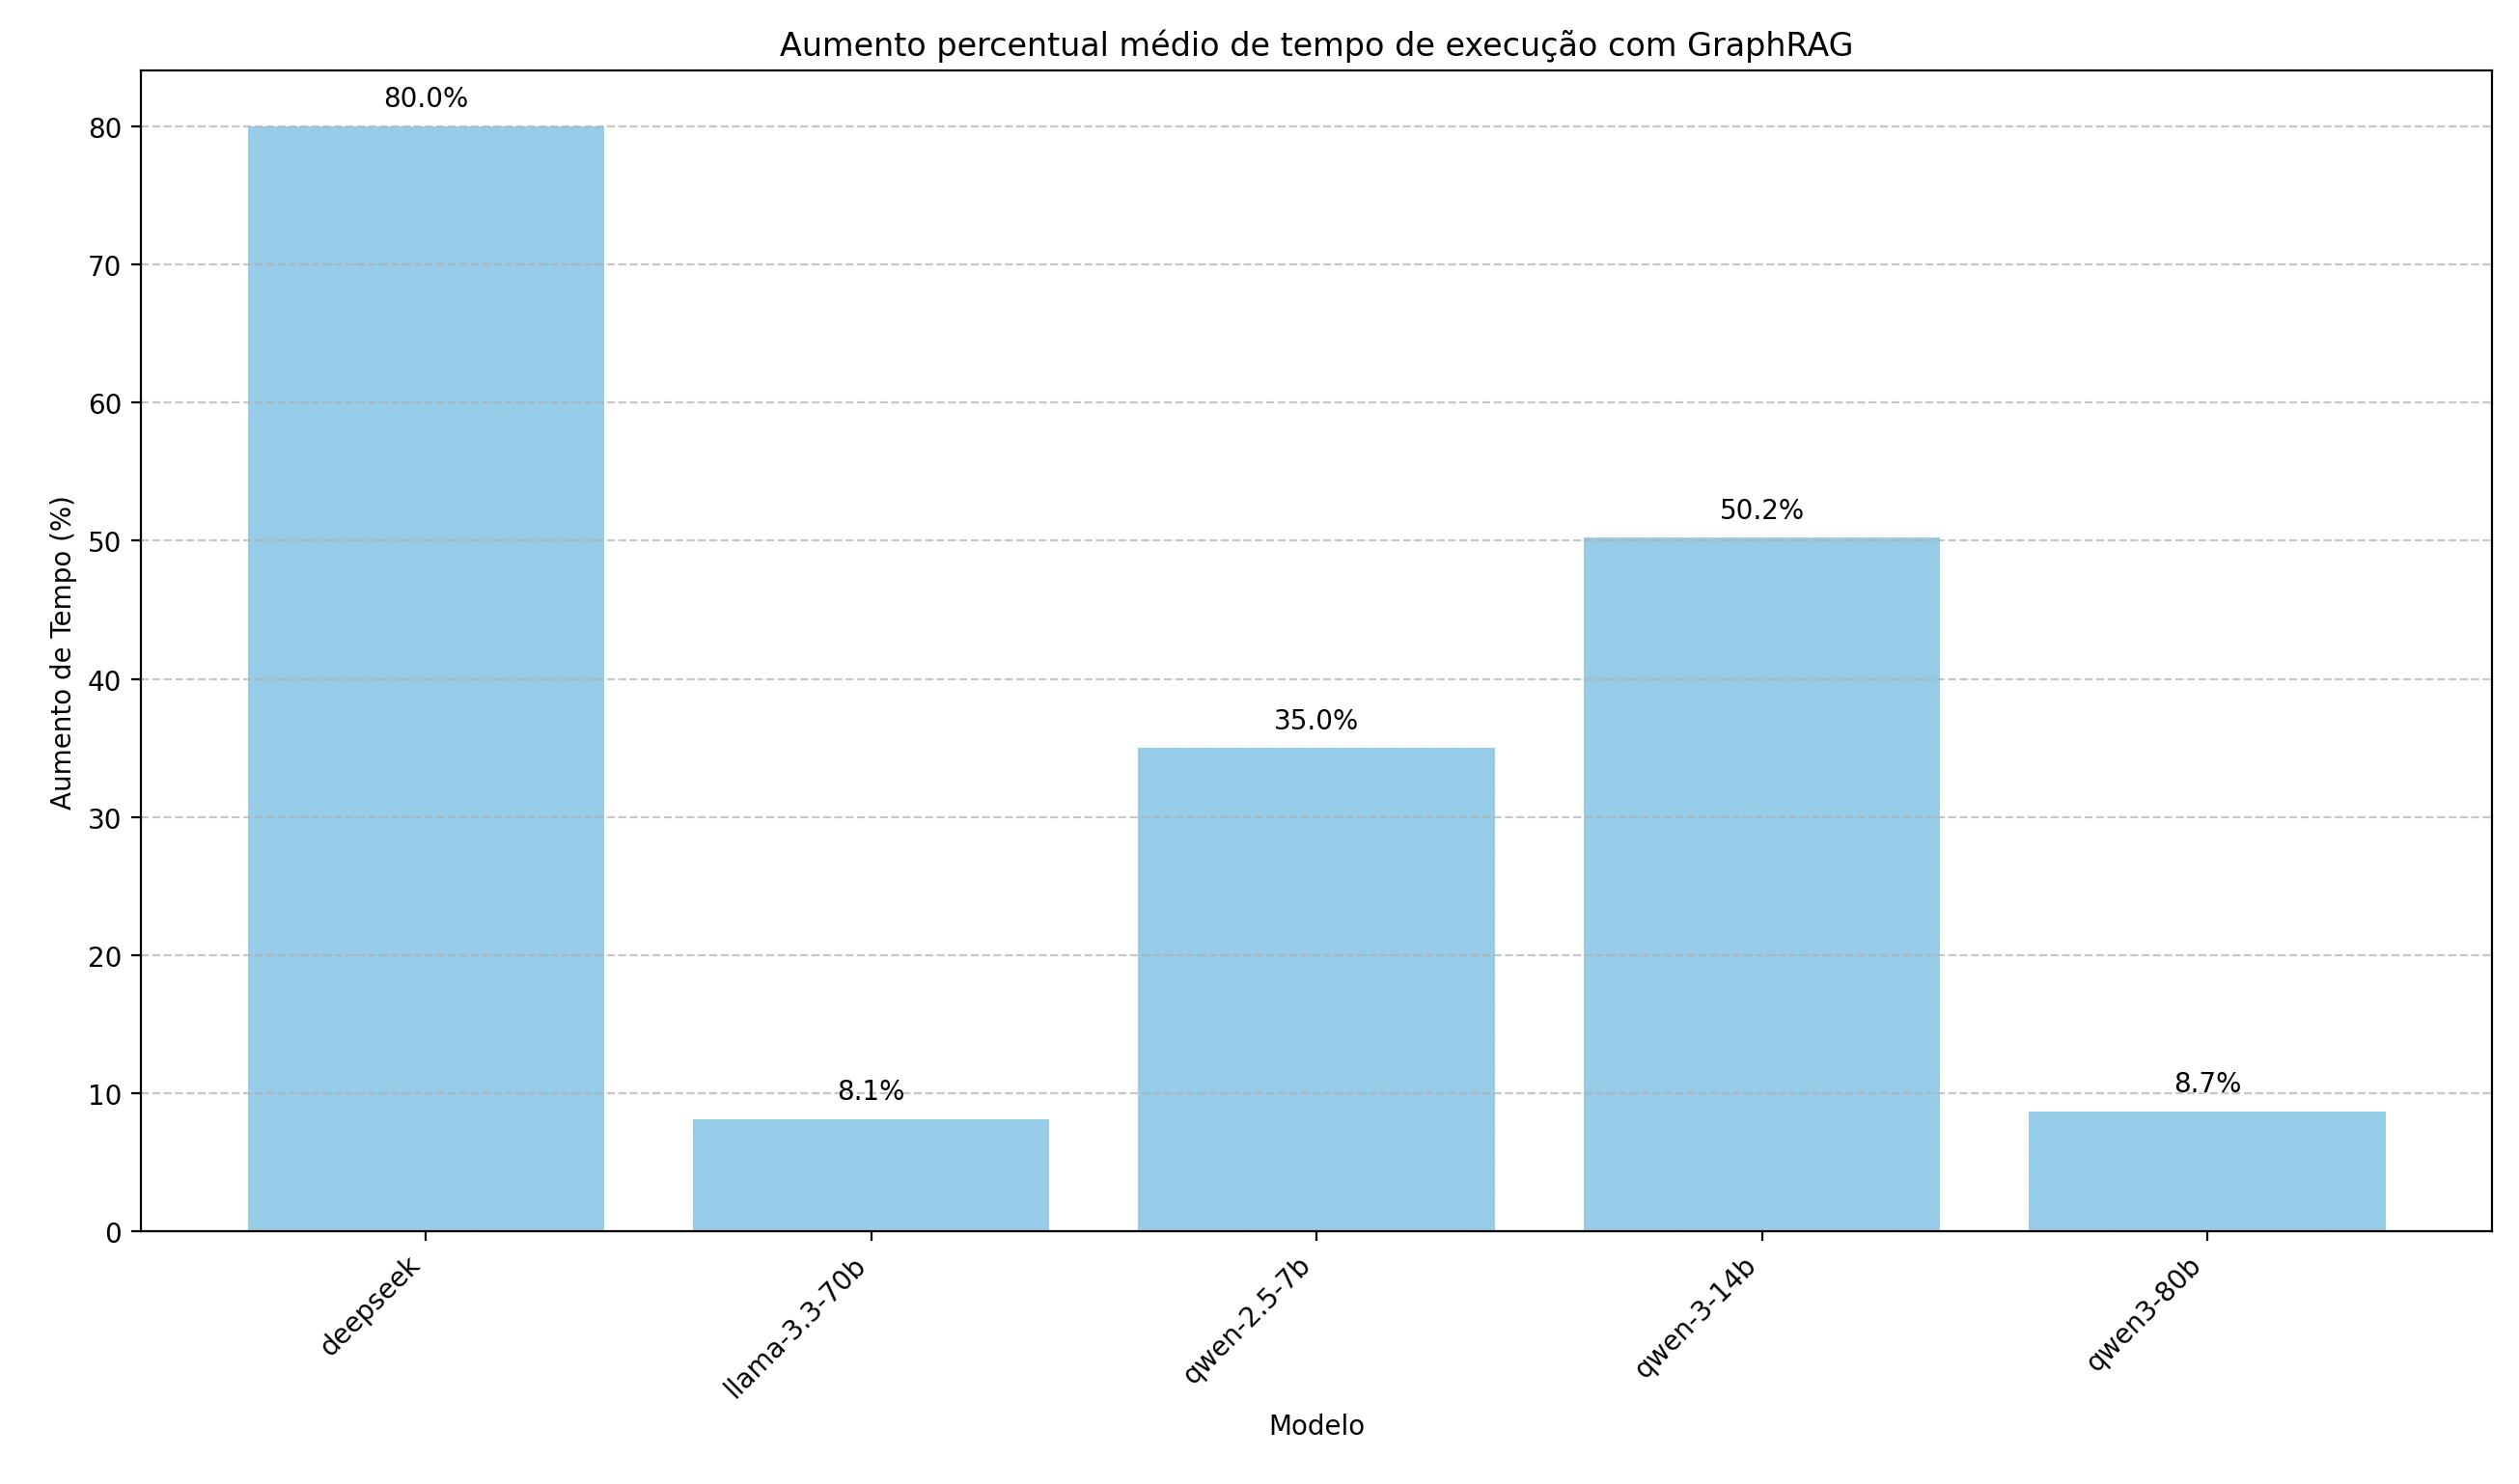

The Python source for this figure:
import matplotlib.pyplot as plt
import pandas as pd
import re

# ---------------- Dados completos ----------------
time_data = {
    "Modelo": ["qwen-2.5-7b","qwen-2.5-7b","qwen-2.5-7b",
               "qwen-3-14b","qwen-3-14b","qwen-3-14b",
               "deepseek","deepseek","deepseek",
               "qwen3-80b","qwen3-80b","qwen3-80b",
               "llama-3.3-70b","llama-3.3-70b","llama-3.3-70b"],
    "Log": ["Log 1","Log 2","Log 3",
            "Log 1","Log 2","Log 3",
            "Log 1","Log 2","Log 3",
            "Log 1","Log 2","Log 3",
            "Log 1","Log 2","Log 3"],
    "Baseline": [9.71, 10.73, 10.23, 116.03, 61.81, 61.33, 79.69, 43.52, 43.57, 50, 15, 36, 46, 52, 49],
    "GraphRAG": [13.82, 14.81, 12.76, 139.76, 106.76, 96.61, 59.39, 87.05, 115.68, 55, 17, 37, 50, 57, 52]
}

df = pd.DataFrame(time_data)

# ---------------- Calcular aumento percentual ----------------
df['Aumento_pct'] = (df['GraphRAG'] - df['Baseline']) / df['Baseline'] * 100

# Média por modelo
df_pct = df.groupby('Modelo')['Aumento_pct'].mean().reset_index()

# ---------------- Plotar gráfico de barras ----------------
plt.figure(figsize=(10,6))
bars = plt.bar(df_pct['Modelo'], df_pct['Aumento_pct'], color='skyblue')

plt.ylabel('Aumento de Tempo (%)')
plt.xlabel('Modelo')
plt.title('Aumento percentual médio de tempo de execução com GraphRAG')
plt.xticks(rotation=45, ha='right')
plt.grid(axis='y', linestyle='--', alpha=0.7)

# Adicionar valores de percentual acima das barras
for bar in bars:
    height = bar.get_height()
    plt.text(bar.get_x() + bar.get_width()/2, height + 1, f'{height:.1f}%', ha='center', va='bottom')

plt.tight_layout()
plt.show()
